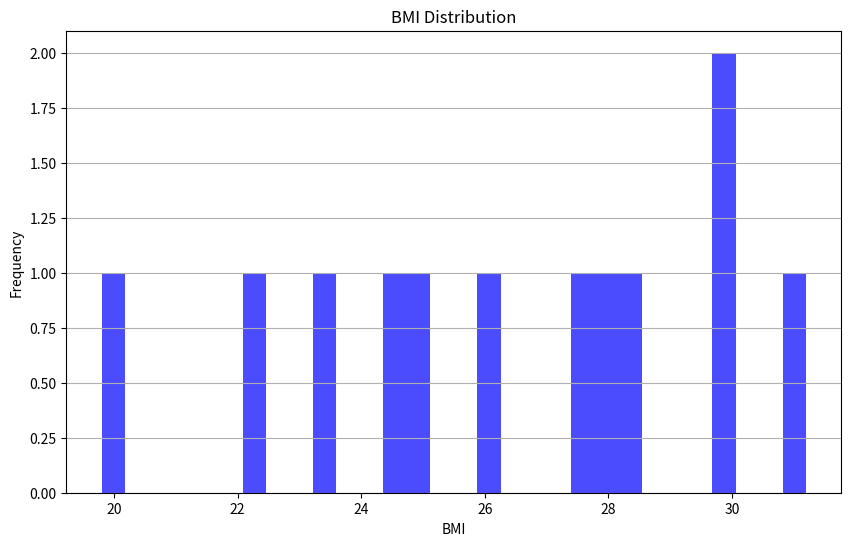
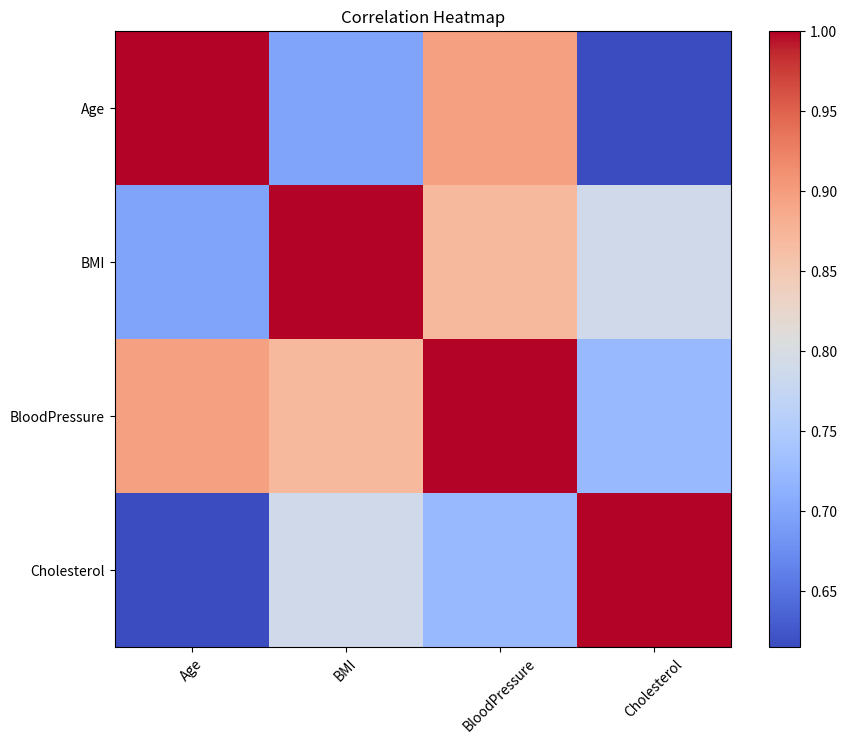
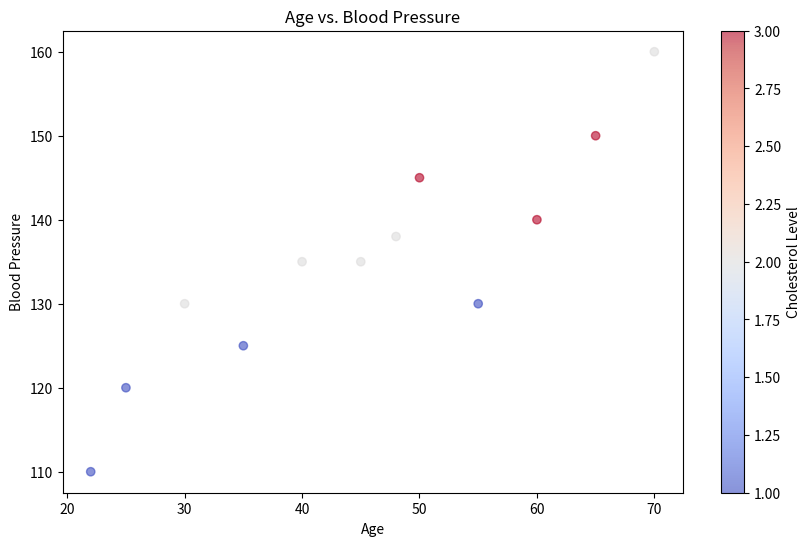
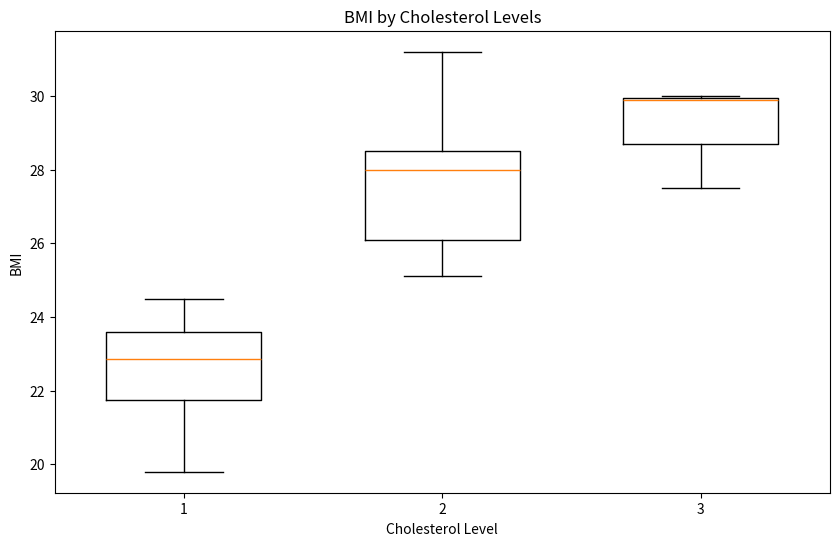

Here is the Python script that generated these plots, in order:
#!/usr/bin/env python
# coding: utf-8

# In[1]:


import pandas as pd
import matplotlib.pyplot as plt

# Simulating a sample dataset for demonstration
data = {
    'Age': [25, 30, 45, 50, 65, 70, 22, 35, 60, 40, 55, 48],
    'BMI': [22.4, 28.5, 26.1, 30.0, 27.5, 31.2, 19.8, 24.5, 29.9, 25.1, 23.3, 28.0],
    'BloodPressure': [120, 130, 135, 145, 150, 160, 110, 125, 140, 135, 130, 138],
    'Cholesterol': [1, 2, 2, 3, 3, 2, 1, 1, 3, 2, 1, 2]
}

df = pd.DataFrame(data)

# Display the first few rows of the dataframe
print("First 5 rows of the dataset:")
print(df.head())

# Check the data types and for any missing values
print("\nData types and missing values:")
print(df.info())

# Basic statistics for numerical columns
print("\nDescriptive statistics:")
print(df.describe())

# Handling missing values (fill with mean for numerical columns)
df.fillna(df.mean(), inplace=True)

# Visualize the distribution of BMI
plt.figure(figsize=(10, 6))
plt.hist(df['BMI'], bins=30, alpha=0.7, color='blue')
plt.title('BMI Distribution')
plt.xlabel('BMI')
plt.ylabel('Frequency')
plt.grid(axis='y')
plt.show()

# Correlation matrix
correlation_matrix = df.corr()

# Plotting the correlation matrix
plt.figure(figsize=(10, 8))
plt.imshow(correlation_matrix, cmap='coolwarm', interpolation='none')
plt.colorbar()
plt.xticks(range(len(correlation_matrix.columns)), correlation_matrix.columns, rotation=45)
plt.yticks(range(len(correlation_matrix.columns)), correlation_matrix.columns)
plt.title('Correlation Heatmap')
plt.show()

# Age vs. Blood Pressure scatter plot
plt.figure(figsize=(10, 6))
plt.scatter(df['Age'], df['BloodPressure'], c=df['Cholesterol'], cmap='coolwarm', alpha=0.6)
plt.colorbar(label='Cholesterol Level')
plt.title('Age vs. Blood Pressure')
plt.xlabel('Age')
plt.ylabel('Blood Pressure')
plt.show()

# Boxplot of BMI by Cholesterol levels (manual creation)
cholesterol_levels = df['Cholesterol'].unique()
plt.figure(figsize=(10, 6))
for i, level in enumerate(cholesterol_levels):
    plt.boxplot(df[df['Cholesterol'] == level]['BMI'], positions=[i], widths=0.6)

plt.xticks(range(len(cholesterol_levels)), cholesterol_levels)
plt.title('BMI by Cholesterol Levels')
plt.xlabel('Cholesterol Level')
plt.ylabel('BMI')
plt.show()

# Group by and summarize average BMI and Blood Pressure by Age group
age_bins = [0, 18, 35, 50, 65, 100]
age_labels = ['0-18', '19-35', '36-50', '51-65', '66+']
df['AgeGroup'] = pd.cut(df['Age'], bins=age_bins, labels=age_labels)

age_summary = df.groupby('AgeGroup')[['BMI', 'BloodPressure']].mean()
print("\nAverage BMI and Blood Pressure by Age Group:")
print(age_summary)


# In[ ]:




